Run: headless pygame with SDL's dummy video driver; simulated clock (each Clock.tick advances the game by its frame time, no real sleeping); random seed 0; keys injected as events and as key.get_pressed() state; mouse plan: one left click at the window centre at the start of phase 2, then a move to the lower-right quarter at the start of phase 3.
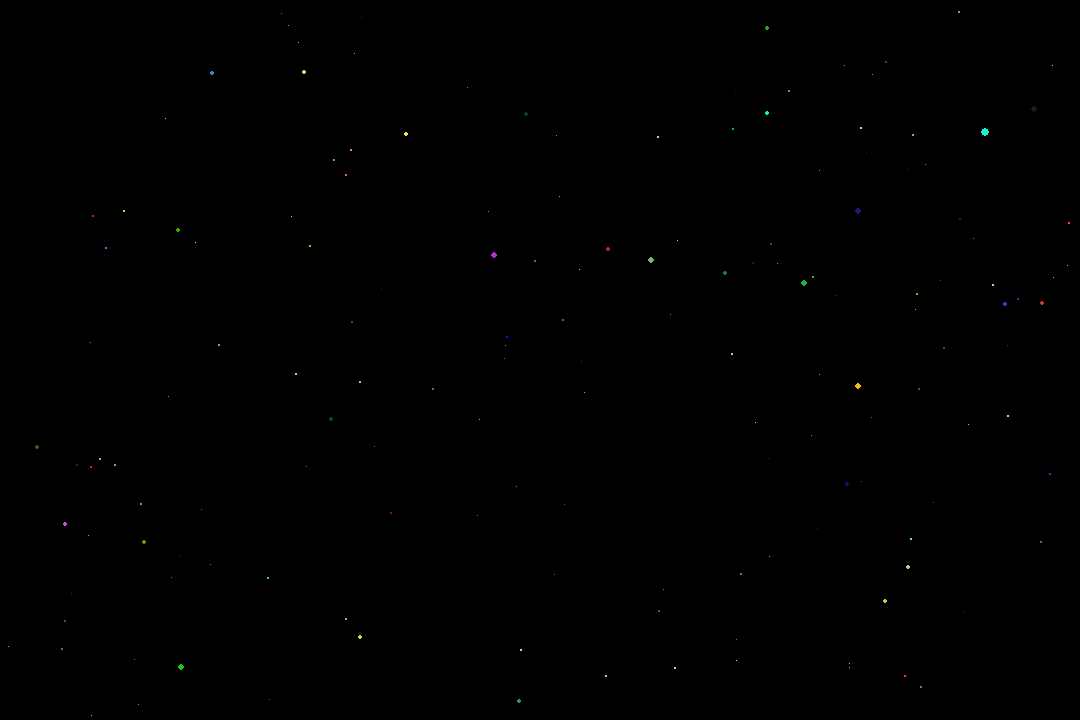
Frame 1 of 4 · flips 1–60 · no input
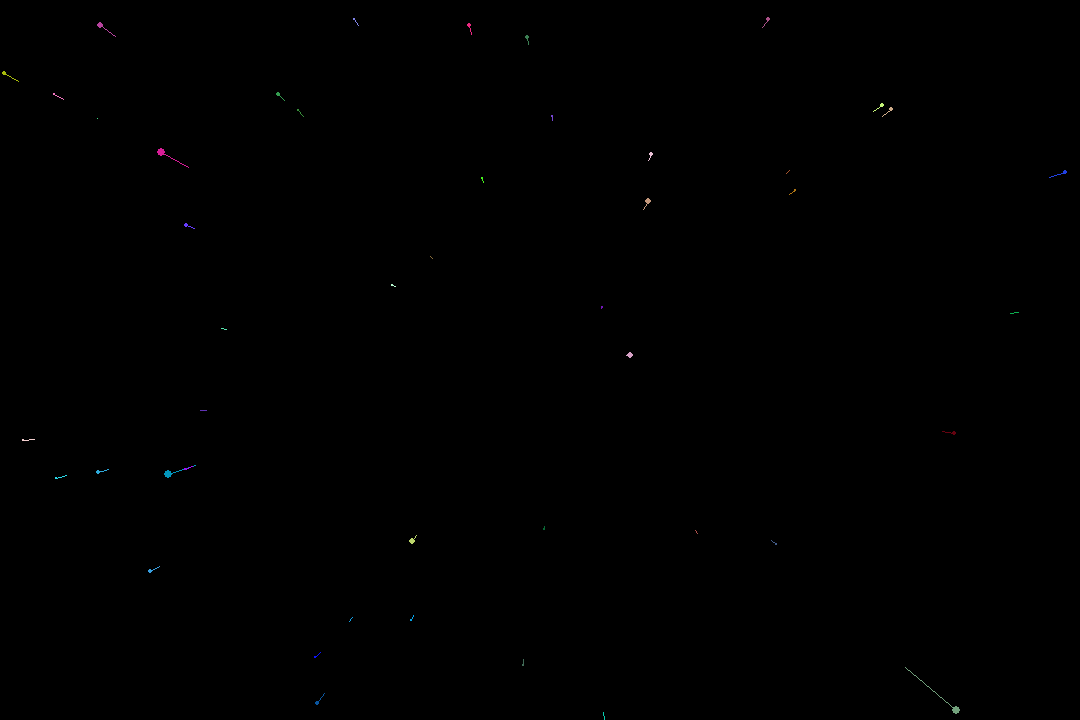
Frame 2 of 4 · flips 61–180 · clicked the window centre · tapped SPACE, RETURN · held RIGHT (→), D
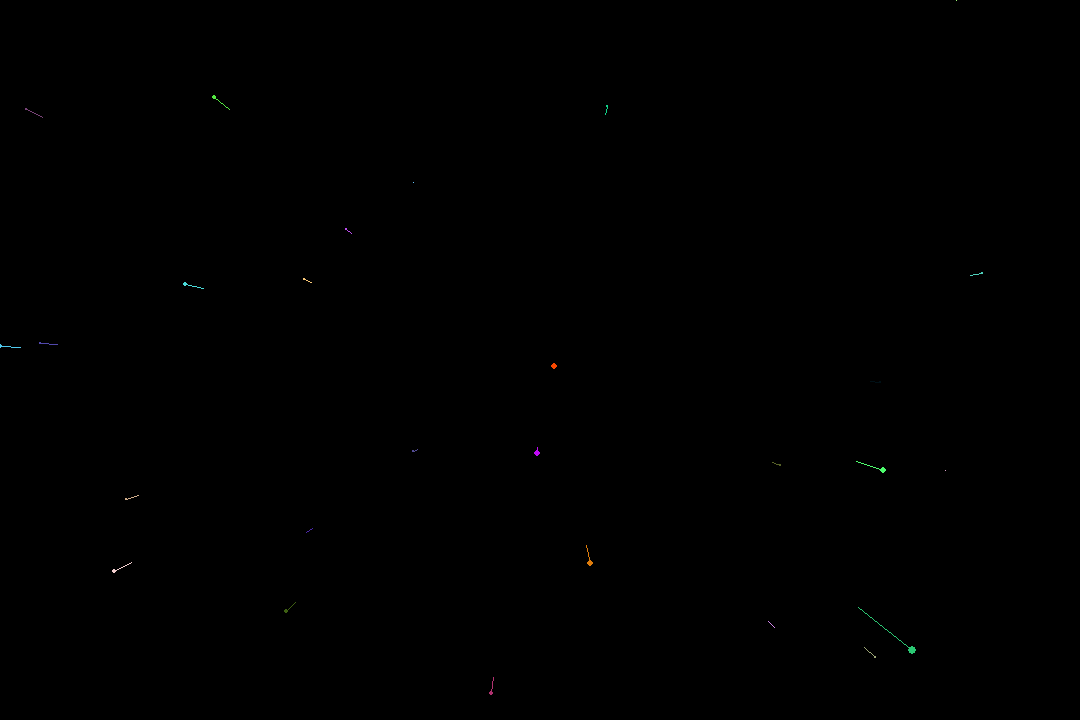
Frame 3 of 4 · flips 181–300 · moved the mouse to the lower-right quarter · held DOWN (↓), S
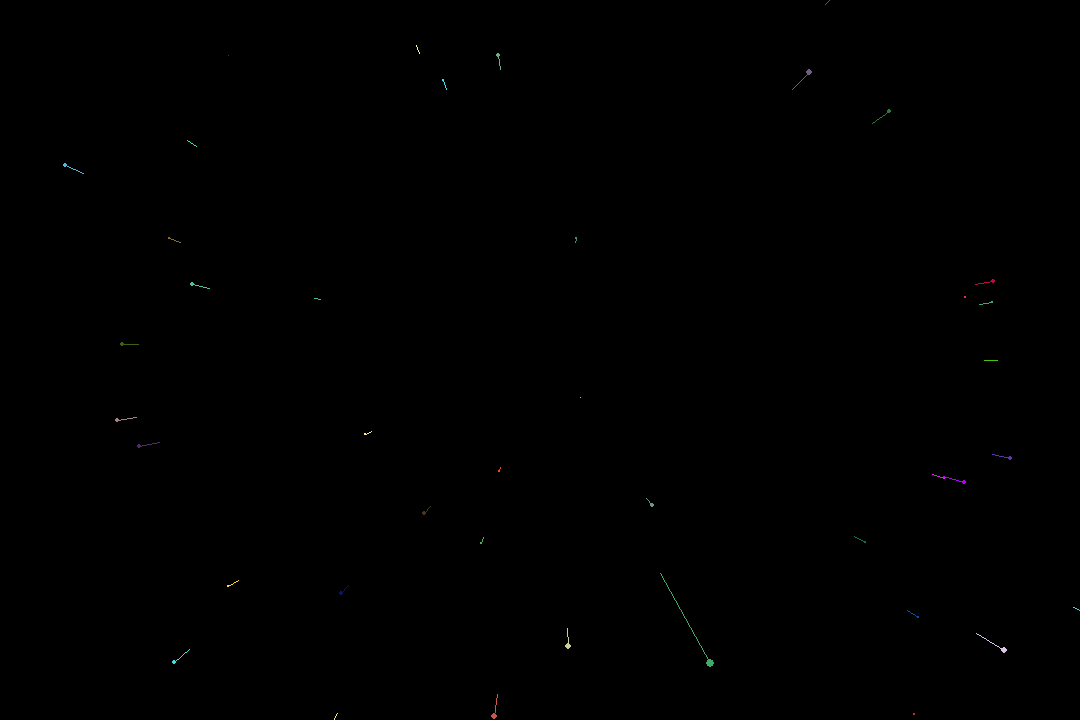
Frame 4 of 4 · flips 301–420 · held LEFT (←), A, UP (↑), W

The pygame program that drew these frames:

# -*- coding: utf-8 -*-
"""
Created on Fri Mar 11 22:27:16 2022

@author: Goutam
"""
import pygame,random,sys, math
from pygame.locals import*

WIDTH = 1080
HEIGHT = 720
FPS = 60

pygame.display.set_caption('warp_field')
screen = pygame.display.set_mode((WIDTH,HEIGHT))

#colors
BLACK = (0,0,0)
WHITE = (255,255,255)
GREEN = (0,0,255)
RED = (255,0,0)
BLUE = (0,255,0)

#other vars
star_num = 600
Clock = pygame.time.Clock()


#functions
def ratio_translate(num,r1,r2,r3,r4):
    
    new_r = ((num/r2-r1) * (r4-r3)) + r3
    return new_r

#classes
class Stars():
    def __init__(self):
        self.x = random.randint(-WIDTH//2,WIDTH//2)
        self.y = random.randint(-HEIGHT,HEIGHT)
        self.z = random.randint(1, WIDTH)
        self.radius = 0
        self.pz = self.z 
        self.colour = (random.randint(0, 255),random.randint(0, 255),random.randint(0, 255))
    def draw(self):
        pygame.draw.circle(screen, self.colour, (self.ax+WIDTH/2,self.ay+HEIGHT/2), self.radius)
        pygame.draw.line(screen, self.colour, (self.ax+WIDTH/2,self.ay+HEIGHT/2),(ratio_translate(self.x/self.pz, 0, 1, 0, WIDTH)+WIDTH/2,ratio_translate(self.y/self.pz, 0, 1, 0, HEIGHT)+HEIGHT/2))
    def update(self,x,y):
        self.speed = ratio_translate(x,0,WIDTH,0,30)
        self.pz = self.z 
        self.z -= self.speed
        if self.z <= 0:
            self.x = random.randint(-WIDTH,WIDTH)
            self.y = random.randint(-HEIGHT,HEIGHT)
            self.z = random.randint(1, WIDTH)
            self.pz = self.z
        
        self.ax = ratio_translate(self.x/self.z, 0, 1, 0, WIDTH)
        self.ay = ratio_translate(self.y/self.z,0,1,0,HEIGHT)
        self.radius = 5 - ratio_translate(self.z, 0, WIDTH, 0, 5)
        
        
        
    
if __name__ == '__main__':
    
    stars_g = []
    
    #produce stars
    for i in range(star_num):
        s = Stars()
        stars_g.append(s)
    
    while True:
        
        #event loop
        for event in pygame.event.get():
            if event.type == pygame.QUIT:
                pygame.display.quit()
                pygame.quit()
                sys.exit()
                
        #draw stuff 
        screen.fill(BLACK)
        for i in stars_g:
            i.update(*pygame.mouse.get_pos())
            i.draw()
        #update
        pygame.display.update()
        Clock.tick(FPS)
